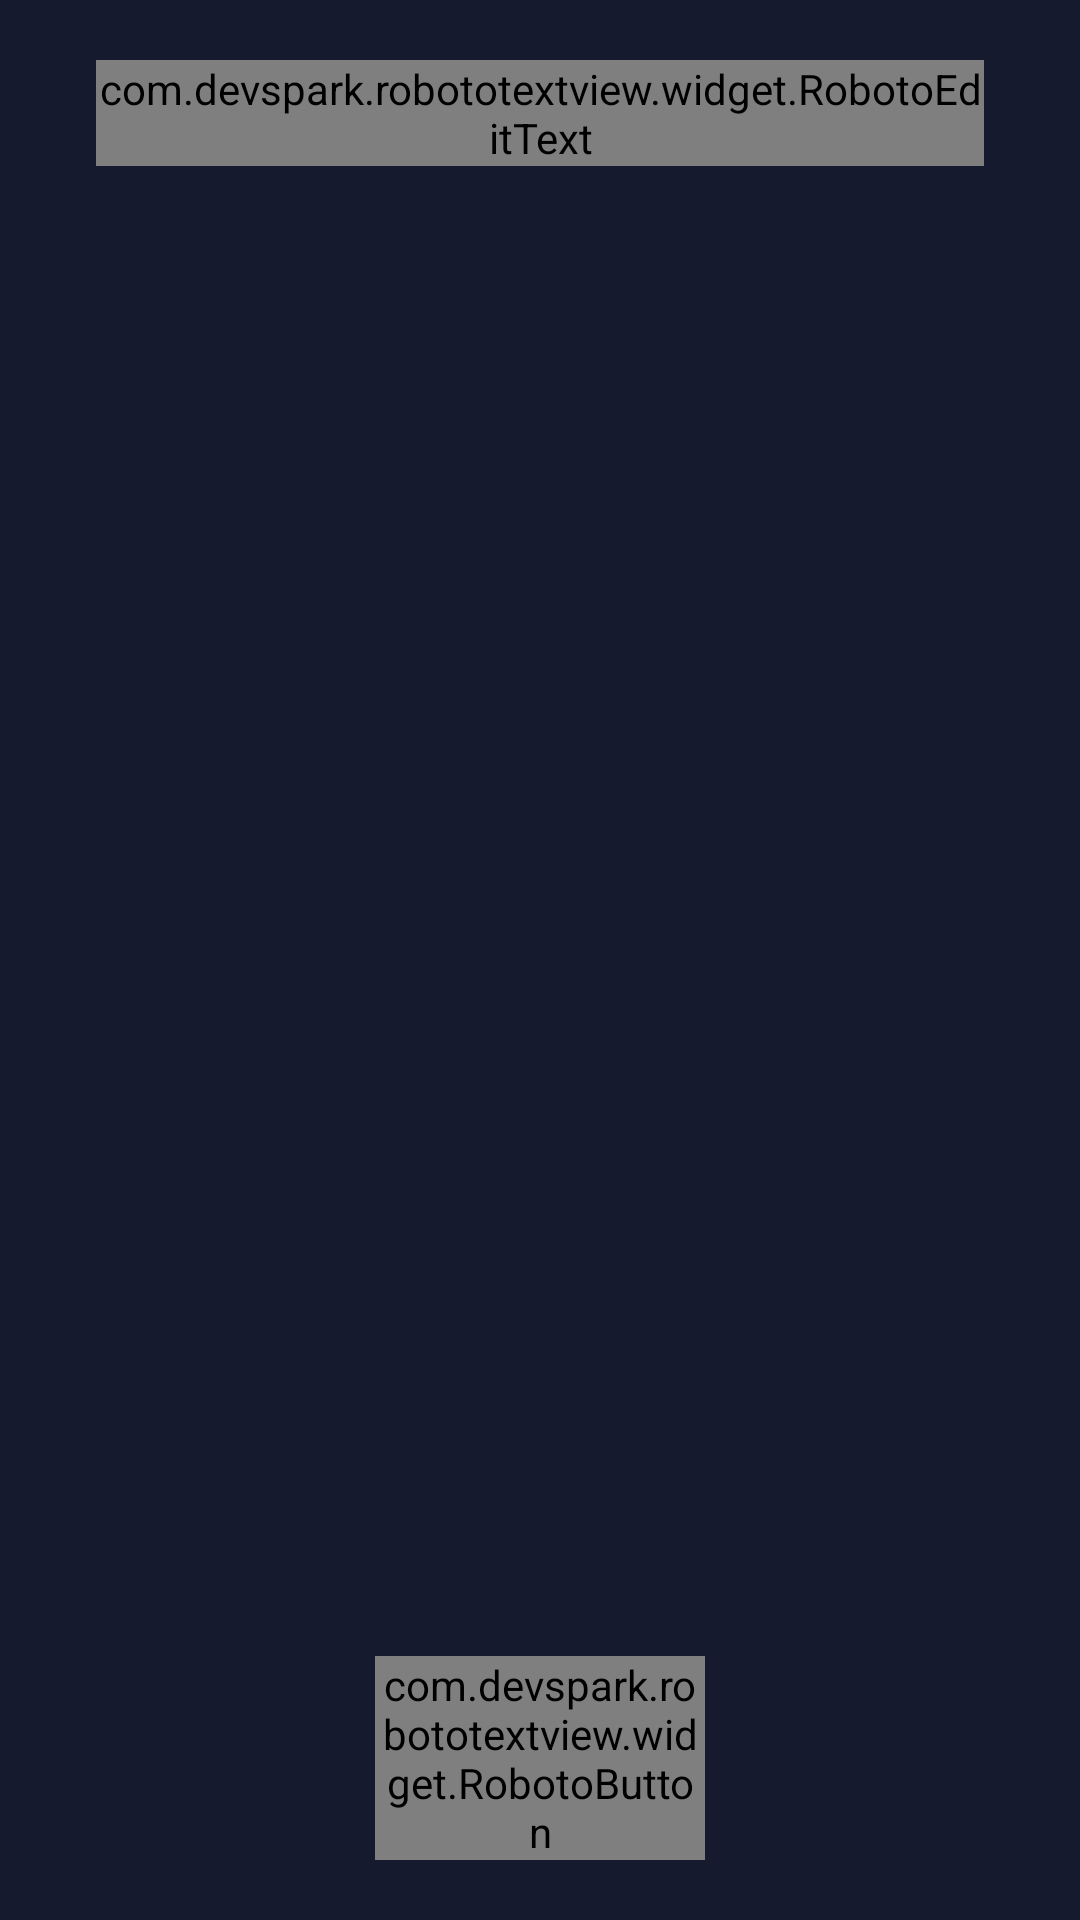

Reconstruct the res/layout file that produces this screen, plus the resources it refers to.
<!-- AndroidManifest.xml: application theme AppTheme -->
<!-- res/layout/fragment_restore_private_key.xml -->
<?xml version="1.0" encoding="utf-8"?>
<FrameLayout xmlns:android="http://schemas.android.com/apk/res/android"
             xmlns:app="http://schemas.android.com/apk/res-auto"
             android:layout_width="match_parent"
             android:layout_height="match_parent"
             android:background="@color/main_background">

    <android.support.design.widget.TextInputLayout
            android:id="@+id/private_key_layout"
            style="@style/EditTextContrastHint"
            android:layout_height="wrap_content"
            android:layout_width="match_parent"
            android:layout_marginStart="@dimen/size63"
            android:layout_marginEnd="@dimen/size63"
            android:layout_marginTop="@dimen/size40">
        <com.devspark.robototextview.widget.RobotoEditText
                android:id="@+id/private_key"
                style="@style/MainInputEditText"
                android:hint="@string/prompt_private_key"
                android:textColorHint="@color/white"
                app:backgroundTint="@color/white"/>
    </android.support.design.widget.TextInputLayout>

    <com.devspark.robototextview.widget.RobotoButton
            android:id="@+id/continue_button"
            style="@style/MainButton"
            android:layout_gravity="center_horizontal|bottom"
            android:layout_marginBottom="@dimen/size40"
            android:text="@string/action_continue"/>
</FrameLayout>
<!-- resources referenced by this layout -->
<resources>
  <color name="main_background">#161a2e</color>
  <color name="white">#ffffff</color>
  <dimen name="size40">10dp</dimen>
  <dimen name="size63">16dp</dimen>
  <string name="action_continue">Continue</string>
  <string name="prompt_private_key">Private key</string>
  <style name="EditTextContrastHint" parent="TextAppearance.AppCompat">
          <item name="colorAccent">@android:color/white</item>
          <item name="colorPrimary">#aeafb6</item>
          <item name="colorPrimaryDark">#aeafb6</item>
  
          <item name="android:textColorSecondary">#aeafb6</item>
  
          <item name="android:textColorHint">#aeafb6</item>
          <item name="colorControlNormal">@color/white</item>
          <item name="colorControlActivated">@color/white</item>
          <item name="colorControlHighlight">@color/white</item>
      </style>
  <style name="MainButton">
          <item name="android:layout_height">wrap_content</item>
          <item name="android:layout_width">match_parent</item>
          <item name="android:layout_marginRight">@dimen/size250</item>
          <item name="android:layout_marginLeft">@dimen/size250</item>
          <item name="android:layout_gravity">center_horizontal</item>
          <item name="android:textColor">@color/yellow</item>
          <item name="android:background">@drawable/button_border_yellow</item>
      </style>
  <style name="MainInputEditText">
          <item name="android:layout_width">match_parent</item>
          <item name="android:layout_height">wrap_content</item>
          <item name="android:textSize">@dimen/text32</item>
          <item name="android:maxLines">1</item>
          <item name="android:textColor">@color/white</item>
          <item name="android:textColorHint">@color/text_color</item>
          <item name="android:singleLine">true</item>
      </style>
  <style name="AppTheme" parent="Theme.AppCompat.Light.NoActionBar">
          
          <item name="colorPrimary">@color/colorPrimary</item>
          <item name="colorPrimaryDark">@color/colorPrimaryDark</item>
          <item name="colorAccent">@color/colorAccent</item>
      </style>
  <dimen name="size250">63dp</dimen>
  <color name="yellow">#fff200</color>
  <!-- drawable button_border_yellow (drawable) -->
  <?xml version="1.0" encoding="utf-8"?>
  <selector xmlns:android="http://schemas.android.com/apk/res/android">
      <item android:drawable="@drawable/border_yellow_shadow" android:state_pressed="true" />
      <item android:drawable="@drawable/border_yellow" android:state_enabled="true"/>
      <item android:drawable="@drawable/border_yellow_shadow" android:state_enabled="false"/>
  </selector>
  <dimen name="text32">8sp</dimen>
  <color name="text_color">#aeafb6</color>
  <color name="colorPrimary">#aeafb6</color>
  <color name="colorPrimaryDark">#ff000000</color>
  <color name="colorAccent">#5c5f6d</color>
  <!-- drawable border_yellow_shadow (drawable) -->
  <?xml version="1.0" encoding="UTF-8"?>
  <shape xmlns:android="http://schemas.android.com/apk/res/android"
         android:shape="rectangle">
      <stroke android:color="#8b8617"
              android:width="2dp"/>
      <corners android:radius="10dp"/>
  </shape>
  <!-- drawable border_yellow (drawable) -->
  <?xml version="1.0" encoding="UTF-8"?>
  <shape xmlns:android="http://schemas.android.com/apk/res/android"
         android:shape="rectangle">
      <stroke android:color="#fff200"
              android:width="2dp"/>
      <corners android:radius="10dp"/>
  </shape>
</resources>
